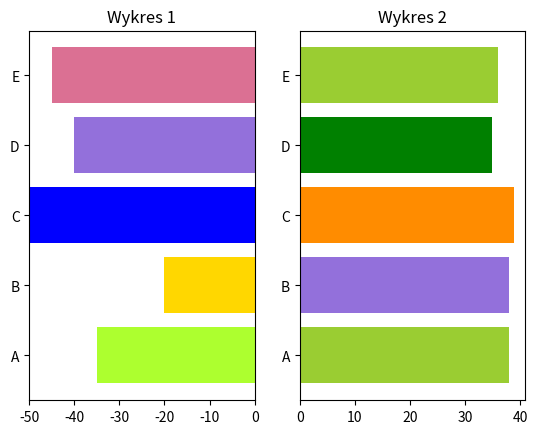

Recreate this plot in Python.
import matplotlib.pyplot as plt
import pandas as pd
import numpy as np
data=[-35,-20,-50,-40,-45]
data1=['A','B','C','D','E']
plt.subplot(1,2,1)
plt.xlim(-50, 0)
plt.barh(data1,data,color=['greenyellow','gold','blue','mediumpurple','palevioletred'])
plt.title("Wykres 1")
plt.subplot(1,2,2)
data3=[38,38,39,35,36]
plt.barh(data1,data3,color=['yellowgreen','mediumpurple','darkorange','green','yellowgreen'])
plt.title("Wykres 2")
plt.savefig("zadanie1.jpg")
plt.show()